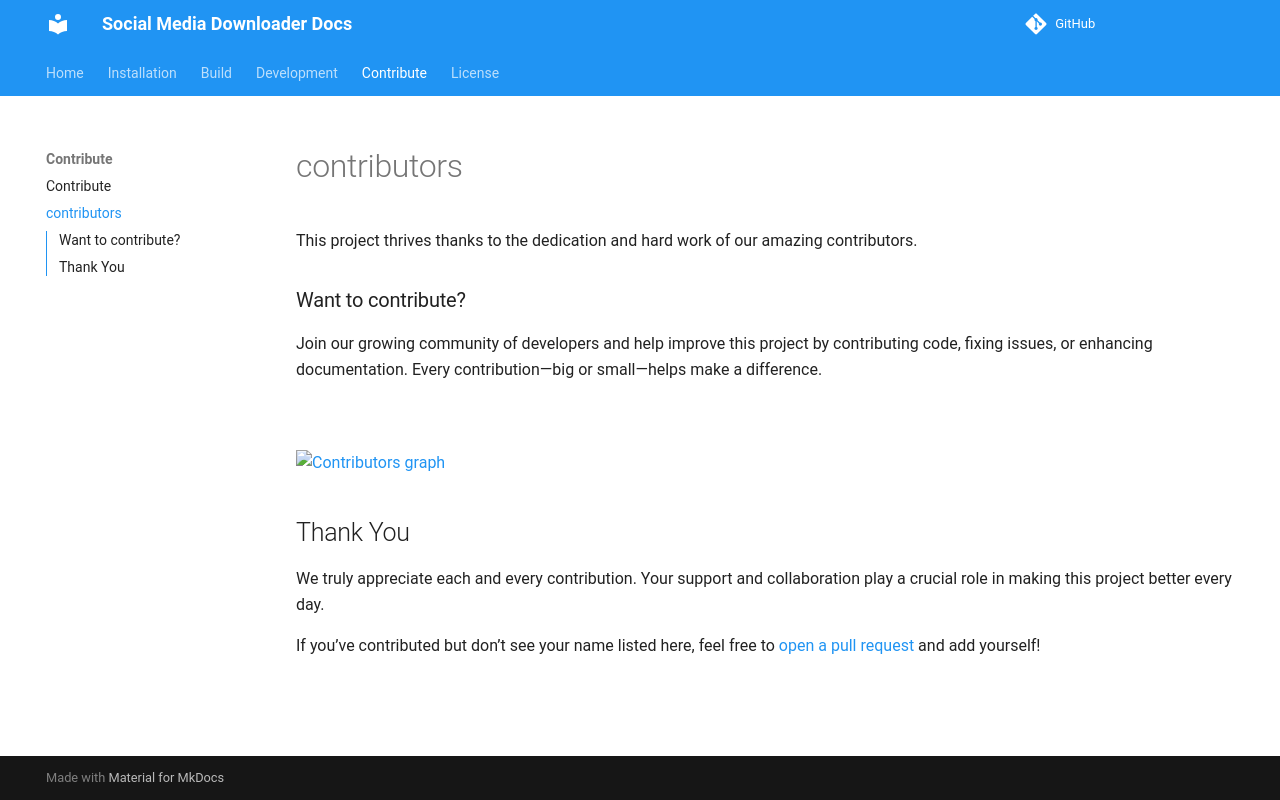

repository: nayandas69/Social-Media-Downloader · page: contributors/index.html · generator: mkdocs

---
title: 💁♂ Contributors
---

This project thrives thanks to the dedication and hard work of our amazing contributors.

### Want to contribute?

Join our growing community of developers and help improve this project by contributing code, fixing issues, or enhancing documentation. Every contribution—big or small—helps make a difference.

<br><br> <a href="https://github.com/nayandas69/Social-Media-Downloader/graphs/contributors"> <img class="dark-light" src="https://contrib.rocks/image?repo=nayandas69/Social-Media-Downloader&anon=0&columns=25&max=100&r=true" alt="Contributors graph" /> </a>


## Thank You

We truly appreciate each and every contribution. Your support and collaboration play a crucial role in making this project better every day.

If you’ve contributed but don’t see your name listed here, feel free to [open a pull request](https://github.com/nayandas69/Social-Media-Downloader/pulls) and add yourself!
